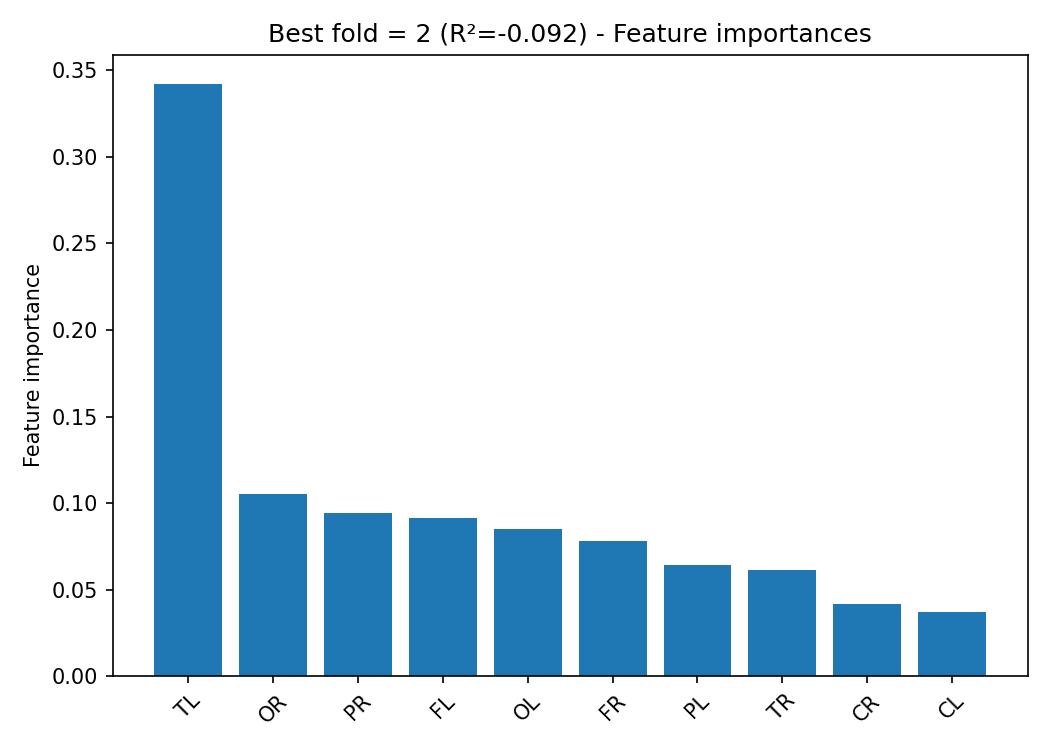

The table this chart was drawn from, first rows:
, importance
TL, 0.342
OR, 0.1054
PR, 0.09442
FL, 0.09144
OL, 0.08489
FR, 0.078
PL, 0.06421
TR, 0.06134
CR, 0.04143
CL, 0.03688
